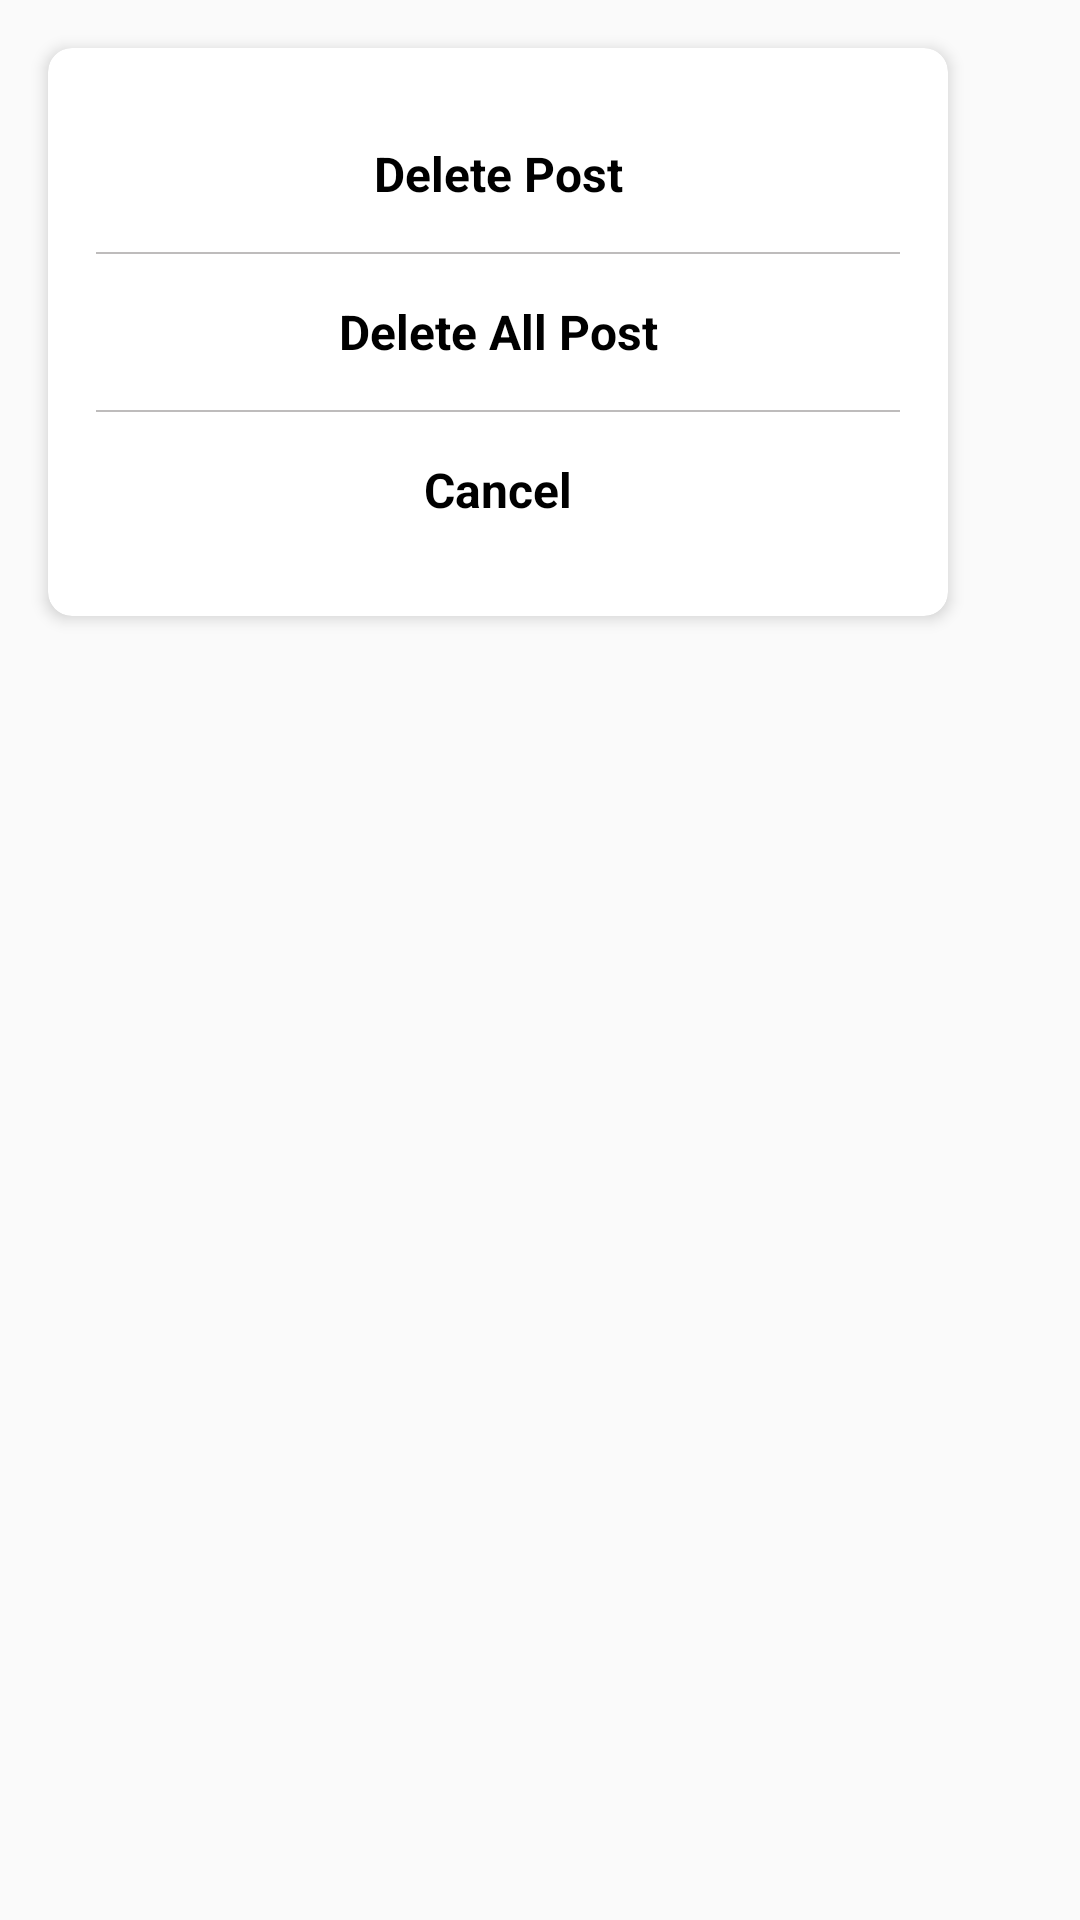

The Android layout XML behind this screen, and the referenced resources:
<!-- AndroidManifest.xml: application theme AppTheme -->
<!-- res/layout/dialog_post_options.xml -->
<?xml version="1.0" encoding="utf-8"?>
<layout xmlns:android="http://schemas.android.com/apk/res/android">


    <RelativeLayout
        android:layout_width="wrap_content"
        android:layout_height="wrap_content"
        android:background="@android:color/transparent">

        <androidx.cardview.widget.CardView
            style="@style/CardStyle"
            android:layout_width="300dp"
            android:layout_height="wrap_content"
            android:layout_margin="@dimen/margin16">

            <LinearLayout
                android:layout_width="match_parent"
                android:layout_height="match_parent"
                android:orientation="vertical"
                android:padding="@dimen/padding16">

                <TextView
                    android:id="@+id/deletePost"
                    android:layout_width="match_parent"
                    android:layout_height="52dp"
                    android:gravity="center"
                    android:text="Delete Post"
                    android:textColor="@color/blackColor"
                    android:textSize="@dimen/textSize16"
                    android:textStyle="bold" />

                <View
                    android:layout_width="match_parent"
                    android:layout_height="0.5dp"
                    android:background="@color/dividerColor" />


                <TextView
                    android:id="@+id/deleteAllPost"
                    android:layout_width="match_parent"
                    android:layout_height="52dp"
                    android:gravity="center"
                    android:text="Delete All Post"
                    android:textColor="@color/blackColor"
                    android:textSize="@dimen/textSize16"
                    android:textStyle="bold" />

                <View
                    android:layout_width="match_parent"
                    android:layout_height="0.5dp"
                    android:background="@color/dividerColor" />

                <TextView
                    android:id="@+id/cancel"
                    android:layout_width="match_parent"
                    android:layout_height="52dp"
                    android:gravity="center"
                    android:text="Cancel"
                    android:textColor="@color/blackColor"
                    android:textSize="@dimen/textSize16"
                    android:textStyle="bold" />

            </LinearLayout>

        </androidx.cardview.widget.CardView>

    </RelativeLayout>


</layout>
<!-- resources referenced by this layout -->
<resources>
  <color name="blackColor">#000000</color>
  <color name="dividerColor">#BEBCBC</color>
  <dimen name="margin16">16dp</dimen>
  <dimen name="padding16">16dp</dimen>
  <dimen name="textSize16">16sp</dimen>
  <style name="CardStyle">
          <item name="cardBackgroundColor">@color/cardBackground</item>
          <item name="cardCornerRadius">@dimen/cardCornerRadius8</item>
          <item name="cardElevation">@dimen/cardElevation3</item>
          <item name="cardMaxElevation">@dimen/cardElevation5</item>
      </style>
  <style name="AppTheme" parent="Theme.AppCompat.Light.NoActionBar">
          
          <item name="colorPrimary">@color/colorPrimary</item>
          <item name="colorPrimaryDark">@color/colorPrimaryDark</item>
          <item name="colorAccent">@color/colorAccent</item>
        
      </style>
  <color name="cardBackground">#FFFFFF</color>
  <dimen name="cardCornerRadius8">8dp</dimen>
  <dimen name="cardElevation3">3dp</dimen>
  <dimen name="cardElevation5">5dp</dimen>
  <color name="colorPrimary">#EC407A</color>
  <color name="colorPrimaryDark">#E91E63</color>
  <color name="colorAccent">#EC407A</color>
</resources>
